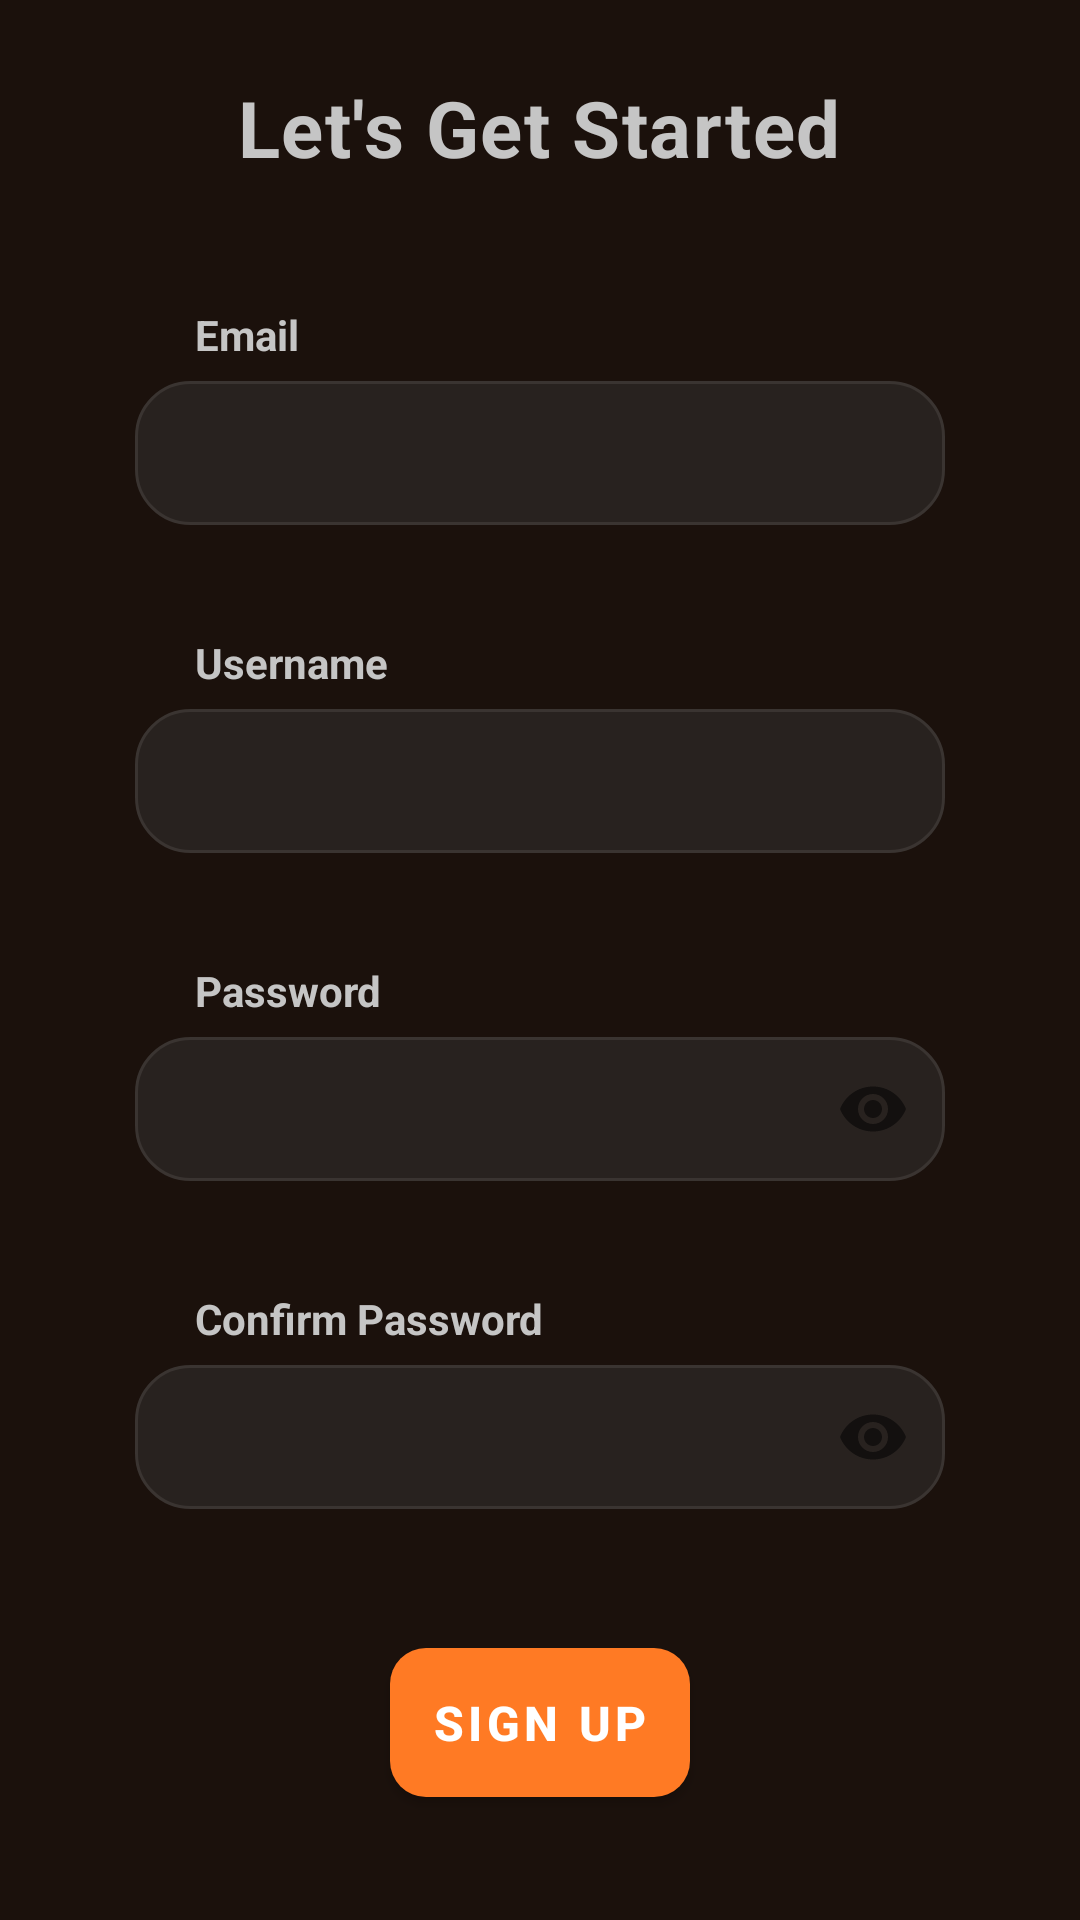

Reconstruct the res/layout file that produces this screen, plus the resources it refers to.
<!-- AndroidManifest.xml: application theme Theme.Procrastination -->
<!-- res/layout/activity_register.xml -->
<?xml version="1.0" encoding="utf-8"?>
<androidx.constraintlayout.widget.ConstraintLayout xmlns:android="http://schemas.android.com/apk/res/android"
        xmlns:app="http://schemas.android.com/apk/res-auto"
        xmlns:tools="http://schemas.android.com/tools"
        android:layoutDirection="ltr"
        android:textDirection="ltr"
        android:id="@+id/main"
        android:layout_width="match_parent"
        android:layout_height="match_parent"
        android:background="@color/bg_primary"
        tools:context="stop_delaying.ui.activities.Register">

    <LinearLayout style="@style/BgLinearLayout"
            android:layout_width="0dp"
            android:layout_height="0dp"
            android:orientation="vertical"
            app:layout_constraintBottom_toBottomOf="parent"
            app:layout_constraintEnd_toEndOf="parent"
            app:layout_constraintStart_toStartOf="parent"
            app:layout_constraintTop_toTopOf="parent">

        <TextView
                style="@style/HeaderText"
                android:layout_width="wrap_content"
                android:layout_height="wrap_content"
                android:text="Let's Get Started" />

        <Space
                android:layout_width="match_parent"
                android:layout_height="10dp" />


        <LinearLayout
            android:layout_width="match_parent"
            android:layout_height="wrap_content"
            android:orientation="vertical"
            android:padding="20dp">

            <TextView
                style="@style/LabelText"
                android:layout_width="match_parent"
                android:layout_height="wrap_content"
                android:text="Email" />

            <com.google.android.material.textfield.TextInputLayout
                    android:layout_width="match_parent"
                    android:layout_height="wrap_content"
                    app:boxBackgroundMode="none"
                    app:hintEnabled="false"
                    style="@style/TextInputLayout.ErrorDimGray"
                    android:id="@+id/tilEmailRegister">

                <EditText
                        android:id="@+id/etEmailRegister"
                        style="@style/InputField"
                        android:layout_width="match_parent"
                        android:layout_height="48dp"
                        android:ems="10"
                        android:inputType="textEmailAddress" />
            </com.google.android.material.textfield.TextInputLayout>

            <TextView
                style="@style/LabelText"
                android:layout_width="match_parent"
                android:layout_height="wrap_content"
                android:layout_marginTop="16dp"
                android:text="Username" />

            <com.google.android.material.textfield.TextInputLayout
                    android:layout_width="match_parent"
                    android:layout_height="wrap_content"
                    app:boxBackgroundMode="none"
                    app:hintEnabled="false"
                    style="@style/TextInputLayout.ErrorDimGray"
                    android:id="@+id/tilUsernameRegister">

                <EditText
                        android:id="@+id/etUsernameRegister"
                        style="@style/InputField"
                        android:layout_width="match_parent"
                        android:layout_height="48dp"
                        android:ems="10"
                        android:inputType="text" />
            </com.google.android.material.textfield.TextInputLayout>

            <TextView
                style="@style/LabelText"
                android:layout_width="match_parent"
                android:layout_height="wrap_content"
                android:layout_marginTop="16dp"
                android:text="Password" />

            <com.google.android.material.textfield.TextInputLayout
                    android:layout_width="match_parent"
                    android:layout_height="wrap_content"
                    app:boxBackgroundMode="none"
                    app:hintEnabled="false"
                    app:passwordToggleEnabled="true"
                    android:id="@+id/tilPasswordRegister"
                    app:errorEnabled="true"
                    style="@style/TextInputLayout.ErrorDimGray">

                <com.google.android.material.textfield.TextInputEditText
                        android:id="@+id/etPasswordRegister"
                        style="@style/InputField"
                        android:layout_width="match_parent"
                        android:layout_height="48dp"
                        android:ems="10"
                        android:inputType="textPassword" />
            </com.google.android.material.textfield.TextInputLayout>


            <TextView
                style="@style/LabelText"
                android:layout_width="match_parent"
                android:layout_height="wrap_content"
                android:layout_marginTop="16dp"
                android:text="Confirm Password" />

            <com.google.android.material.textfield.TextInputLayout
                    android:layout_width="match_parent"
                    android:layout_height="wrap_content"
                    app:boxBackgroundMode="none"
                    app:hintEnabled="false"
                    app:passwordToggleEnabled="true"
                    app:errorEnabled="true"
                    android:id="@+id/tilConfirmPasswordRegister"
                    style="@style/TextInputLayout.ErrorDimGray">

                <com.google.android.material.textfield.TextInputEditText
                        android:id="@+id/etConfirmPasswordRegister"
                        style="@style/InputField"
                        android:layout_width="match_parent"
                        android:layout_height="48dp"
                        android:ems="10"
                        android:inputType="textPassword" />
            </com.google.android.material.textfield.TextInputLayout>
        </LinearLayout>

        <com.google.android.material.button.MaterialButton
                android:id="@+id/bRegisterSignUp"
                style="@style/PrimaryButton"
                android:layout_width="wrap_content"
                android:layout_height="wrap_content"
                android:text="Sign Up"
                android:textColorLink="@color/accent_orange" />

        <Space
                android:layout_width="match_parent"
                android:layout_height="16dp" />

        <TextView
                android:id="@+id/tvToLogin"
                android:layout_width="wrap_content"
                android:layout_height="wrap_content"
                android:text="@string/login_prompt"
                style="@style/SubHeaderText" />

    </LinearLayout>

</androidx.constraintlayout.widget.ConstraintLayout>
<!-- resources referenced by this layout -->
<resources>
  <color name="accent_orange">#FF7A24</color>
  <color name="bg_primary">#1B110C</color>
  <string name="login_prompt">
          Already have an account?
          <font color="#FF7A24">Login</font>
      </string>
  <style name="BgLinearLayout">
          <item name="android:padding">25dp</item>
          <item name="android:orientation">vertical</item>
          <item name="android:gravity">center_horizontal</item>
      </style>
  <style name="HeaderText">
          <item name="android:textColor">@color/text_primary</item>
          <item name="android:textSize">26sp</item>
          <item name="android:textStyle">bold</item>
          <item name="android:gravity">center_horizontal</item>
          <item name="android:letterSpacing">0.02</item>
          <item name="android:paddingBottom">12dp</item>
      </style>
  <style name="InputField" parent="InputText">
          <item name="android:background">@drawable/input_field_bg</item>
      </style>
  <style name="LabelText">
          <item name="android:layout_gravity">left</item>
          <item name="android:layout_marginLeft">20dp</item>
          <item name="android:textColor">@color/text_primary</item>
          <item name="android:textSize">14sp</item>
          <item name="android:textStyle">bold</item>
          <item name="android:paddingBottom">6dp</item>
      </style>
  <style name="PrimaryButton" parent="Widget.MaterialComponents.Button">
          <item name="backgroundTint">@color/accent_orange</item>
          <item name="android:textColor">@color/text_on_accent</item>
          <item name="android:textSize">16sp</item>
          <item name="android:textStyle">bold</item>
          <item name="android:padding">14dp</item>
          <item name="android:gravity">center</item>
          <item name="android:layout_gravity">center</item>
          <item name="android:layout_width">wrap_content</item>
          <item name="cornerRadius">12dp</item>
      </style>
  <style name="SubHeaderText">
          <item name="android:textColor">@color/text_secondary</item>
          <item name="android:textSize">15sp</item>
          <item name="android:gravity">center_horizontal</item>
          <item name="android:paddingBottom">24dp</item>
      </style>
  <style name="TextInputLayout.ErrorDimGray" parent="Widget.MaterialComponents.TextInputLayout.FilledBox">
          <item name="boxStrokeErrorColor">@android:color/transparent</item>
          <item name="errorTextColor">@color/error_dim_gray</item>
          <item name="errorIconTint">@color/error_dim_gray</item>
          <item name="errorEnabled">true</item>
          <item name="errorIconDrawable">@null</item>
          <item name="errorIconTintMode">src_in</item>
      </style>
  <style name="Theme.Procrastination" parent="Base.Theme.Procrastination" />
  <color name="text_primary">#C5C5C5</color>
  <style name="InputText">
          <item name="android:textColor">@color/text_primary</item>
          <item name="android:textColorHint">@color/text_hint</item>
          <item name="android:textSize">14sp</item>
          <item name="android:padding">12dp</item>
      </style>
  <!-- drawable input_field_bg (drawable) -->
  <?xml version="1.0" encoding="utf-8"?>
  <shape xmlns:android="http://schemas.android.com/apk/res/android">
      <solid android:color="#28221F" />
      <stroke
          android:width="1dp"
          android:color="@color/input_field" />
      <corners android:radius="18dp" />
      <padding
          android:left="12dp"
          android:top="12dp"
          android:right="12dp"
          android:bottom="12dp" />
  </shape>
  <color name="text_on_accent">#FFFFFFFF</color>
  <color name="text_secondary">#848884	</color>
  <color name="error_dim_gray">#696969</color>
  <style name="Base.Theme.Procrastination" parent="Theme.Material3.DayNight.NoActionBar">
          
          
      </style>
  <color name="text_hint">#8E8F92</color>
  <color name="input_field">#3A3431</color>
</resources>
